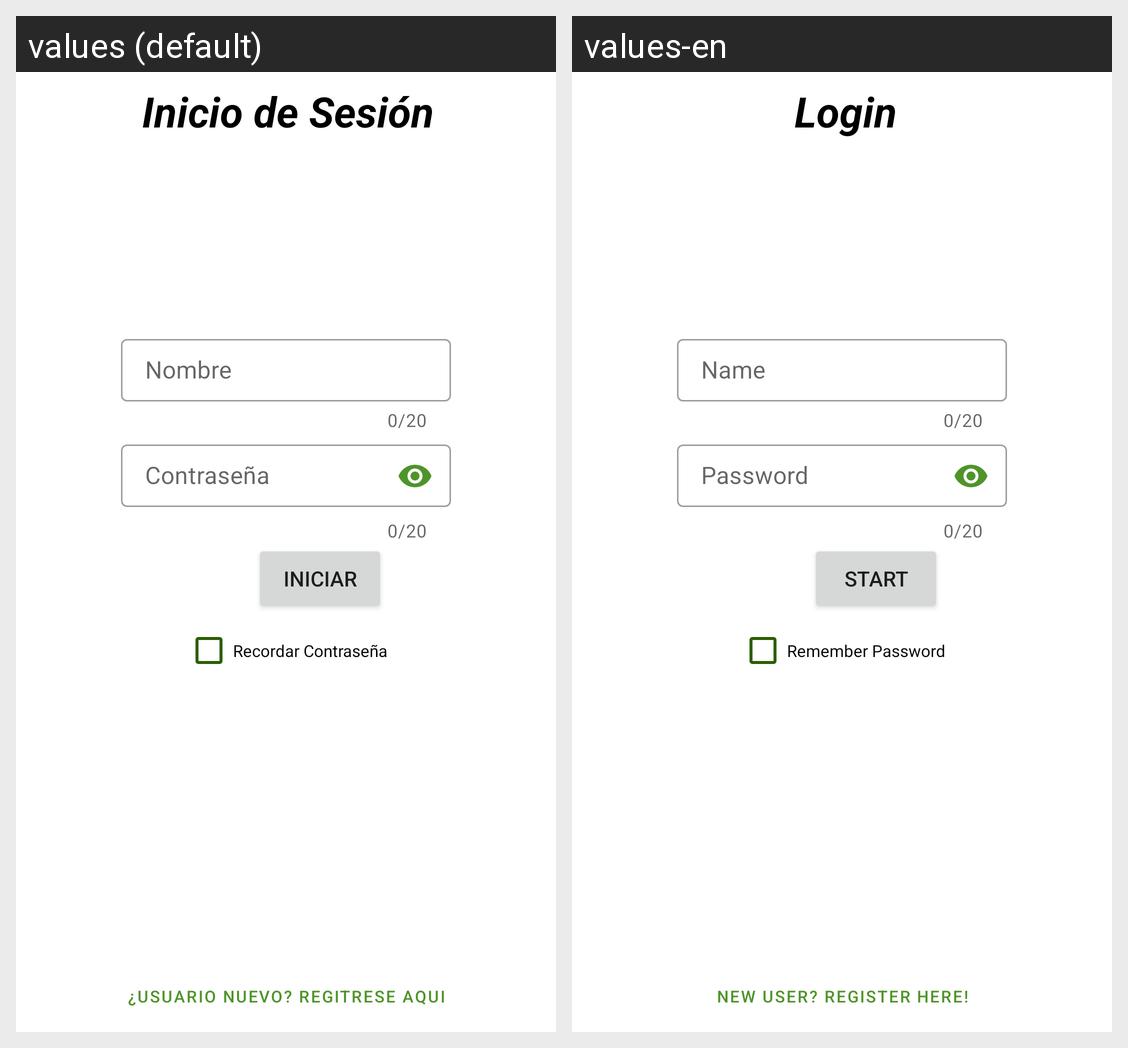

Here is an Android app screen in its default locale and in the app's own translations. Write out the translated-string differences for the strings that appear on this screen.
Android screen res/layout/activity_login.xml rendered under 2 locales, left to right: values (default), values-en. Device: Nexus 5 (rendered at 1080×1920; each locale shown at half size, 540×960, under a caption strip naming it); theme Theme.CendiPlayGame.
Strings drawn on this screen, with the default value and each locale's value (text and hints the layout hard-codes, and strings that could not be matched under every locale, appear in the picture but are not listed):

title1
  values: Inicio de Sesión
  values-en: Login

iniciar
  values: Iniciar
  values-en: Start

remember_password
  values: Recordar Contraseña
  values-en: Remember Password

name
  values: Nombre
  values-en: Name

password
  values: Contraseña
  values-en: Password

registrar
  values: ¿Usuario nuevo? Regitrese Aqui
  values-en: New user? Register here!
